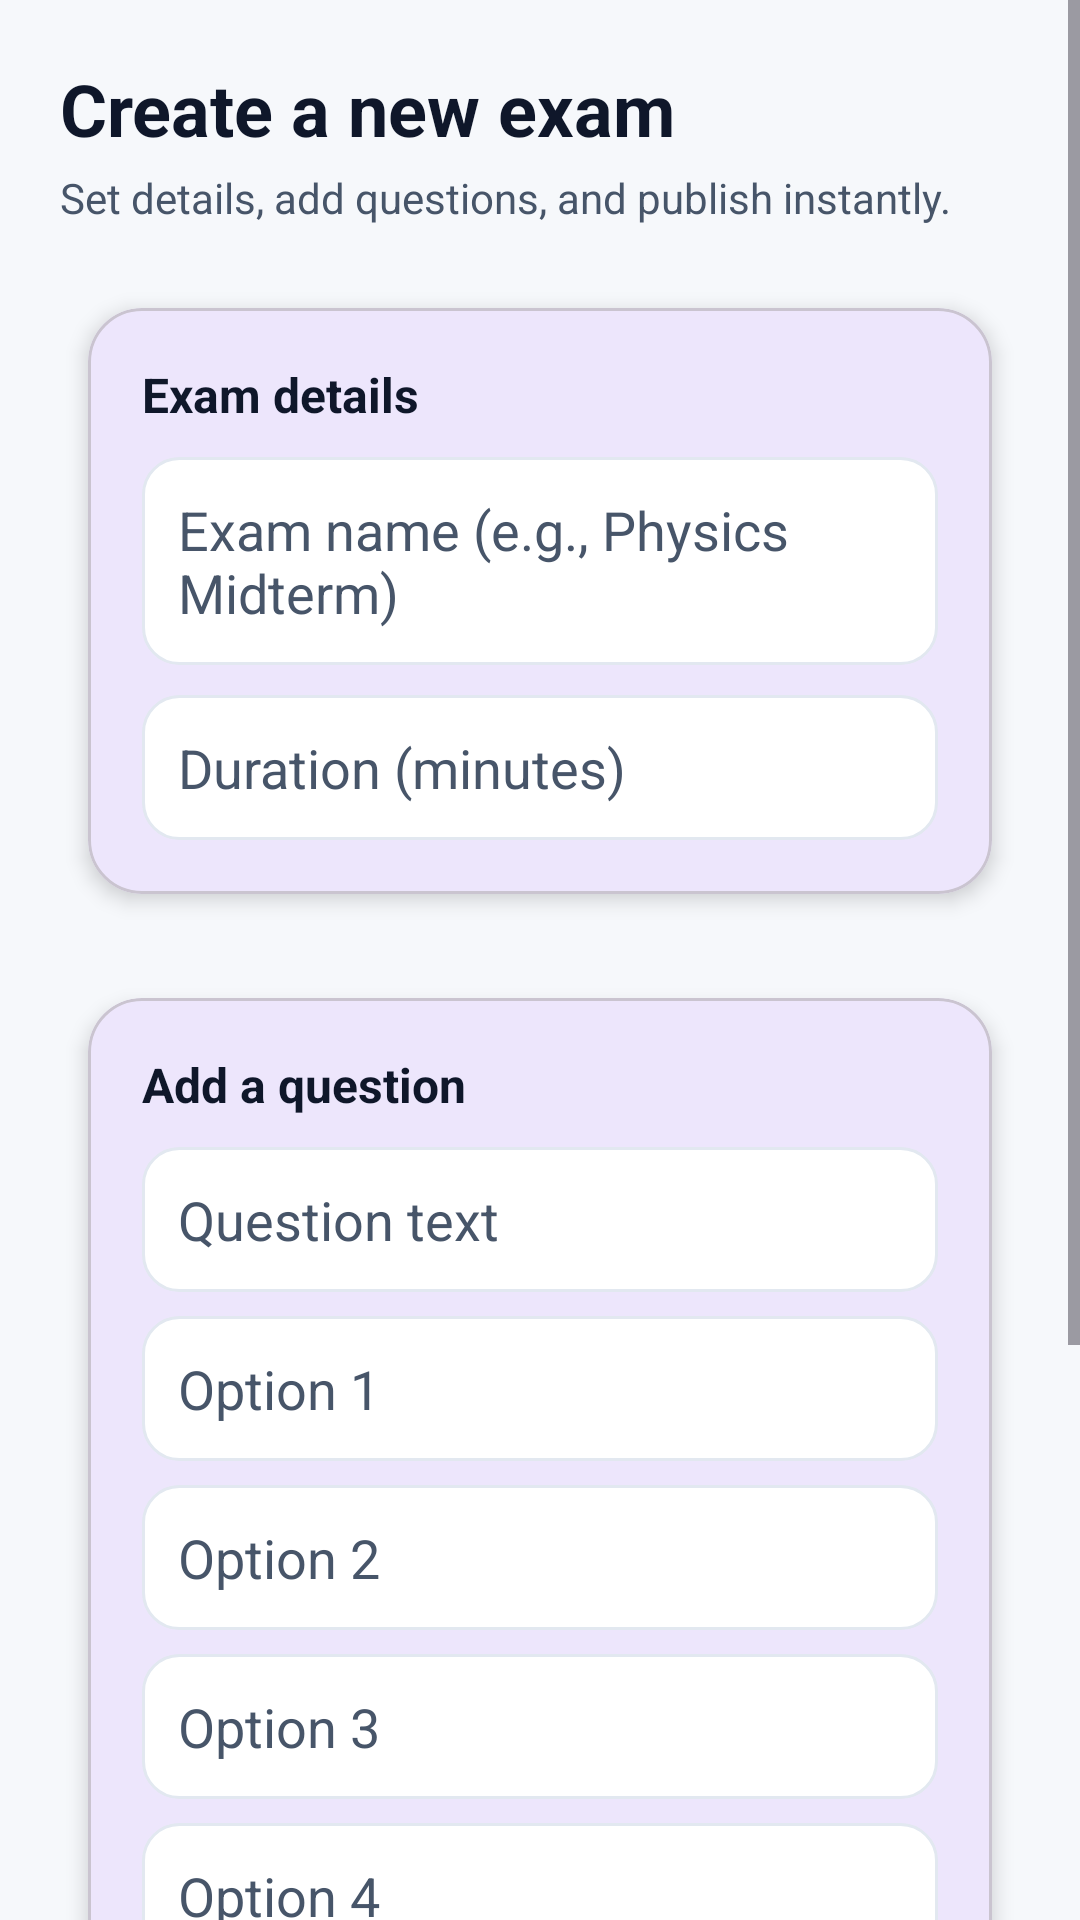

Android layout source for this screen:
<!-- AndroidManifest.xml: application theme Theme.OnlineExam -->
<!-- res/layout/activity_teacher.xml -->
<?xml version="1.0" encoding="utf-8"?>
<androidx.constraintlayout.widget.ConstraintLayout xmlns:android="http://schemas.android.com/apk/res/android"
    xmlns:app="http://schemas.android.com/apk/res-auto"
    android:layout_width="match_parent"
    android:layout_height="match_parent"
    android:background="@color/background">

    <ScrollView
        android:layout_width="0dp"
        android:layout_height="0dp"
        android:overScrollMode="never"
        app:layout_constraintBottom_toBottomOf="parent"
        app:layout_constraintEnd_toEndOf="parent"
        app:layout_constraintStart_toStartOf="parent"
        app:layout_constraintTop_toTopOf="parent">

        <LinearLayout
            android:layout_width="match_parent"
            android:layout_height="wrap_content"
            android:orientation="vertical"
            android:padding="20dp">

            <TextView
                android:layout_width="wrap_content"
                android:layout_height="wrap_content"
                android:text="Create a new exam"
                android:textColor="@color/text_primary"
                android:textSize="24sp"
                android:textStyle="bold" />

            <TextView
                android:layout_width="wrap_content"
                android:layout_height="wrap_content"
                android:layout_marginTop="4dp"
                android:text="Set details, add questions, and publish instantly."
                android:textColor="@color/text_secondary"
                android:textSize="14sp" />

            <com.google.android.material.card.MaterialCardView
                android:layout_width="match_parent"
                android:layout_height="wrap_content"
                android:layout_marginTop="16dp"
                app:cardCornerRadius="18dp"
                app:cardElevation="4dp"
                app:cardUseCompatPadding="true">

                <LinearLayout
                    android:layout_width="match_parent"
                    android:layout_height="wrap_content"
                    android:orientation="vertical"
                    android:padding="18dp">

                    <TextView
                        android:layout_width="wrap_content"
                        android:layout_height="wrap_content"
                        android:text="Exam details"
                        android:textColor="@color/text_primary"
                        android:textSize="16sp"
                        android:textStyle="bold" />

                    <EditText
                        android:id="@+id/edit_text_exam_name"
                        android:layout_width="match_parent"
                        android:layout_height="wrap_content"
                        android:layout_marginTop="10dp"
                        android:background="@drawable/bg_input"
                        android:hint="Exam name (e.g., Physics Midterm)"
                        android:padding="12dp"
                        android:textColor="@color/text_primary"
                        android:textColorHint="@color/text_secondary" />

                    <EditText
                        android:id="@+id/edit_text_duration"
                        android:layout_width="match_parent"
                        android:layout_height="wrap_content"
                        android:layout_marginTop="10dp"
                        android:background="@drawable/bg_input"
                        android:hint="Duration (minutes)"
                        android:inputType="number"
                        android:padding="12dp"
                        android:textColor="@color/text_primary"
                        android:textColorHint="@color/text_secondary" />
                </LinearLayout>
            </com.google.android.material.card.MaterialCardView>

            <com.google.android.material.card.MaterialCardView
                android:layout_width="match_parent"
                android:layout_height="wrap_content"
                android:layout_marginTop="12dp"
                app:cardCornerRadius="18dp"
                app:cardElevation="4dp"
                app:cardUseCompatPadding="true">

                <LinearLayout
                    android:layout_width="match_parent"
                    android:layout_height="wrap_content"
                    android:orientation="vertical"
                    android:padding="18dp">

                    <TextView
                        android:layout_width="wrap_content"
                        android:layout_height="wrap_content"
                        android:text="Add a question"
                        android:textColor="@color/text_primary"
                        android:textSize="16sp"
                        android:textStyle="bold" />

                    <EditText
                        android:id="@+id/edit_text_question"
                        android:layout_width="match_parent"
                        android:layout_height="wrap_content"
                        android:layout_marginTop="10dp"
                        android:background="@drawable/bg_input"
                        android:hint="Question text"
                        android:padding="12dp"
                        android:textColor="@color/text_primary"
                        android:textColorHint="@color/text_secondary" />

                    <EditText
                        android:id="@+id/edit_text_option1"
                        android:layout_width="match_parent"
                        android:layout_height="wrap_content"
                        android:layout_marginTop="8dp"
                        android:background="@drawable/bg_input"
                        android:hint="Option 1"
                        android:padding="12dp"
                        android:textColor="@color/text_primary"
                        android:textColorHint="@color/text_secondary" />

                    <EditText
                        android:id="@+id/edit_text_option2"
                        android:layout_width="match_parent"
                        android:layout_height="wrap_content"
                        android:layout_marginTop="8dp"
                        android:background="@drawable/bg_input"
                        android:hint="Option 2"
                        android:padding="12dp"
                        android:textColor="@color/text_primary"
                        android:textColorHint="@color/text_secondary" />

                    <EditText
                        android:id="@+id/edit_text_option3"
                        android:layout_width="match_parent"
                        android:layout_height="wrap_content"
                        android:layout_marginTop="8dp"
                        android:background="@drawable/bg_input"
                        android:hint="Option 3"
                        android:padding="12dp"
                        android:textColor="@color/text_primary"
                        android:textColorHint="@color/text_secondary" />

                    <EditText
                        android:id="@+id/edit_text_option4"
                        android:layout_width="match_parent"
                        android:layout_height="wrap_content"
                        android:layout_marginTop="8dp"
                        android:background="@drawable/bg_input"
                        android:hint="Option 4"
                        android:padding="12dp"
                        android:textColor="@color/text_primary"
                        android:textColorHint="@color/text_secondary" />

                    <EditText
                        android:id="@+id/edit_text_answer"
                        android:layout_width="match_parent"
                        android:layout_height="wrap_content"
                        android:layout_marginTop="8dp"
                        android:background="@drawable/bg_input"
                        android:hint="Correct option number (1-4)"
                        android:inputType="number"
                        android:padding="12dp"
                        android:textColor="@color/text_primary"
                        android:textColorHint="@color/text_secondary" />

                    <com.google.android.material.button.MaterialButton
                        android:id="@+id/button_add_question"
                        style="@style/Widget.Material3.Button.TonalButton"
                        android:layout_width="match_parent"
                        android:layout_height="wrap_content"
                        android:layout_marginTop="12dp"
                        android:text="Add question to list"
                        android:textAllCaps="false"
                        app:cornerRadius="12dp" />

                    <TextView
                        android:id="@+id/text_view_question_count"
                        android:layout_width="wrap_content"
                        android:layout_height="wrap_content"
                        android:layout_marginTop="8dp"
                        android:text="Questions added: 0"
                        android:textColor="@color/text_secondary"
                        android:textSize="13sp" />
                </LinearLayout>
            </com.google.android.material.card.MaterialCardView>

            <com.google.android.material.button.MaterialButton
                android:id="@+id/button_save_exam"
                style="@style/Widget.Material3.Button"
                android:layout_width="match_parent"
                android:layout_height="wrap_content"
                android:layout_marginTop="18dp"
                android:text="Save &amp; create exam"
                android:textAllCaps="false"
                android:textStyle="bold"
                app:backgroundTint="@color/primary"
                app:cornerRadius="14dp"
                app:iconPadding="12dp"
                app:iconTint="@color/surface" />
        </LinearLayout>
    </ScrollView>

</androidx.constraintlayout.widget.ConstraintLayout>
<!-- resources referenced by this layout -->
<resources>
  <color name="background">#F6F8FB</color>
  <color name="primary">#4F46E5</color>
  <color name="surface">#FFFFFF</color>
  <color name="text_primary">#0F172A</color>
  <color name="text_secondary">#475569</color>
  <!-- drawable bg_input (drawable) -->
  <?xml version="1.0" encoding="utf-8"?>
  <shape xmlns:android="http://schemas.android.com/apk/res/android">
      <solid android:color="@color/surface" />
      <corners android:radius="12dp" />
      <stroke
          android:width="1dp"
          android:color="@color/border_soft" />
      <padding
          android:bottom="12dp"
          android:left="14dp"
          android:right="14dp"
          android:top="12dp" />
  </shape>
  <style name="Theme.OnlineExam" parent="Base.Theme.OnlineExam" />
  <color name="border_soft">#E2E8F0</color>
  <style name="Base.Theme.OnlineExam" parent="Theme.Material3.DayNight.NoActionBar">
          <item name="colorPrimary">@color/primary</item>
          <item name="colorPrimaryVariant">@color/primary_dark</item>
          <item name="colorSecondary">@color/secondary</item>
          <item name="colorOnPrimary">@color/surface</item>
          <item name="colorOnSecondary">@color/text_primary</item>
          <item name="android:statusBarColor">@color/primary_dark</item>
          <item name="android:navigationBarColor">@color/primary_dark</item>
          <item name="android:windowLightStatusBar">false</item>
      </style>
  <color name="primary_dark">#4338CA</color>
  <color name="secondary">#22D3EE</color>
</resources>
